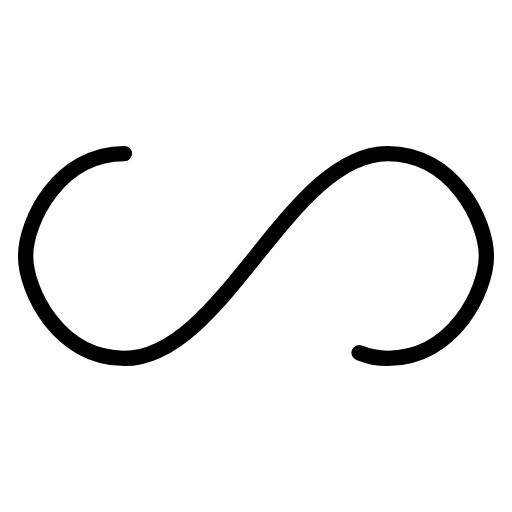
t = 0.00 s
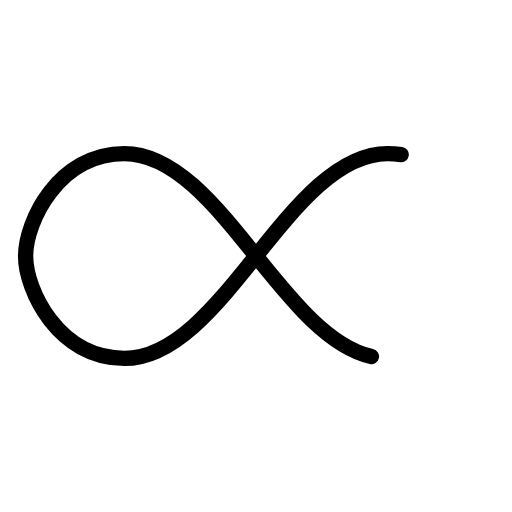
t = 0.30 s
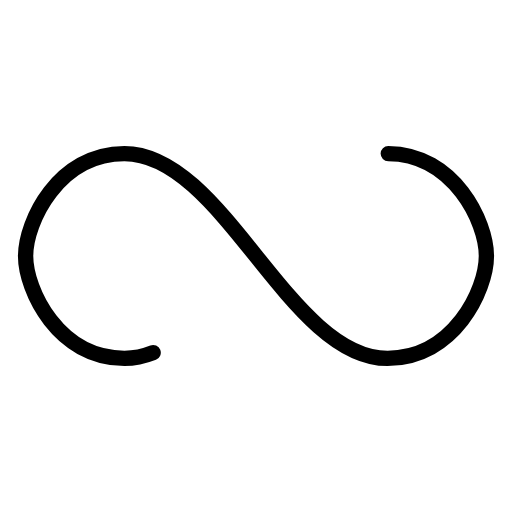
t = 0.60 s
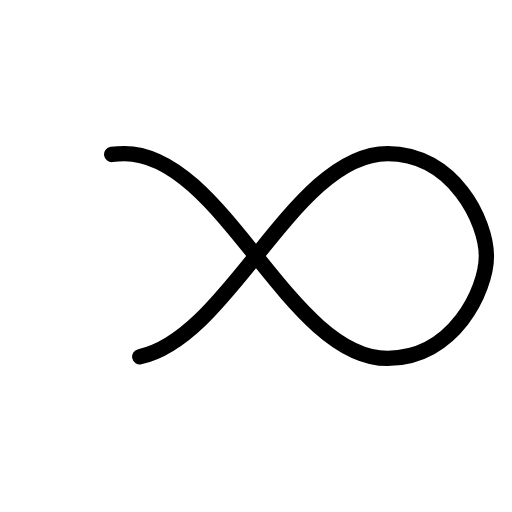
t = 0.90 s

The animated SVG that drew these frames (rendered in a browser with its animation timeline set to each time). Animation: 1 SMIL element (animate=1); one cycle of 1.21 s, repeats indefinitely.

<svg xmlns="http://www.w3.org/2000/svg" viewBox="0 0 100 100" preserveAspectRatio="xMidYMid" width="200" height="200" style="shape-rendering: auto; display: block; background: transparent;" xmlns:xlink="http://www.w3.org/1999/xlink"><g><path fill="none" stroke="#000" stroke-width="3" stroke-dasharray="195.00758544921877 61.581342773437484" d="M24.3 30C11.4 30 5 43.3 5 50s6.4 20 19.3 20c19.3 0 32.1-40 51.4-40 C88.6 30 95 43.3 95 50s-6.4 20-19.3 20C56.4 70 43.6 30 24.3 30z" stroke-linecap="round" style="transform:scale(1);transform-origin:50px 50px">
  <animate attributeName="stroke-dashoffset" repeatCount="indefinite" dur="1.2048192771084336s" keyTimes="0;1" values="0;256.58892822265625"></animate>
</path><g></g></g><!-- [ldio] generated by https://loading.io --></svg>
